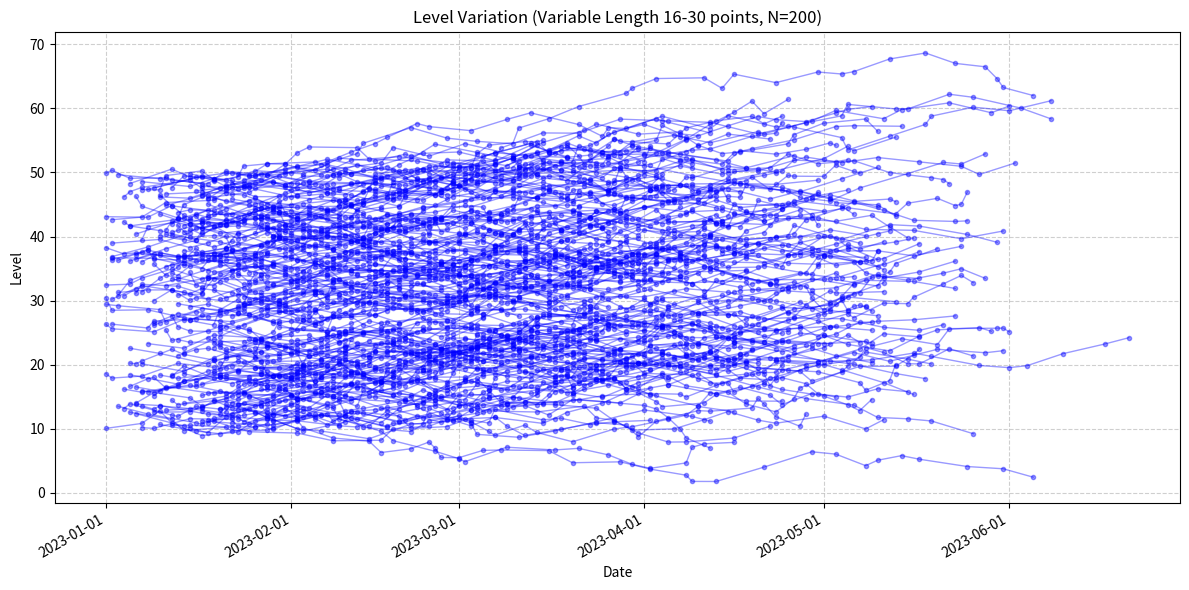

Recreate this plot in Python.
import matplotlib.pyplot as plt
import matplotlib.dates as mdates
import random
from datetime import datetime, timedelta

def generate_variable_dummy_data(num_series=200):
    """
    データ数が16〜30個の間でランダムに変動するダミーデータを生成
    """
    data_list = []
    base_date = datetime(2023, 1, 1)

    for i in range(num_series):
        dates = []
        levels = []
        
        # 開始日のランダム化
        current_date = base_date + timedelta(days=random.randint(0, 30))
        current_level = random.uniform(10, 50)
        
        # ★変更点: データ点数を16〜30の間でランダムに決定
        num_points = random.randint(16, 30)
        
        for _ in range(num_points):
            dates.append(current_date)
            levels.append(current_level)
            
            # 次のデータ作成
            current_date += timedelta(days=random.randint(1, 8))
            current_level += random.uniform(-2, 2.5)
            
        data_list.append((dates, levels))
        
    return data_list

def plot_variable_data(data_list):
    """
    データ長が異なっていても対応可能な描画関数
    """
    plt.figure(figsize=(12, 6))
    
    # 200個近いデータをループ
    for dates, levels in data_list:
        # ★安全策: 実データ用に、日付でソートして線が絡まないようにする
        if len(dates) > 0:
            # 日付とレベルをペアにして日付順に並び替え
            combined = sorted(zip(dates, levels))
            # 再度リストに戻す
            sorted_dates, sorted_levels = zip(*combined)
        else:
            continue

        plt.plot(
            sorted_dates, 
            sorted_levels, 
            marker='o',       
            markersize=3,     
            linestyle='-',    
            linewidth=1,      
            alpha=0.4,        # 重なりを見やすくする透明度
            color='blue'      # 単色で統一（必要ならランダム色に変更可）
        )

    # --- 軸・体裁の設定 ---
    ax = plt.gca()
    ax.xaxis.set_major_formatter(mdates.DateFormatter('%Y-%m-%d'))
    ax.xaxis.set_major_locator(mdates.MonthLocator())
    plt.gcf().autofmt_xdate()

    plt.xlabel("Date")
    plt.ylabel("Level")
    plt.title(f"Level Variation (Variable Length 16-30 points, N={len(data_list)})")
    plt.grid(True, linestyle='--', alpha=0.6)
    plt.tight_layout()
    plt.show()

# --- 実行 ---
if __name__ == "__main__":
    # 1. 長さがバラバラなデータを生成
    my_data = generate_variable_dummy_data(num_series=200)

    # 2. 描画
    plot_variable_data(my_data)
